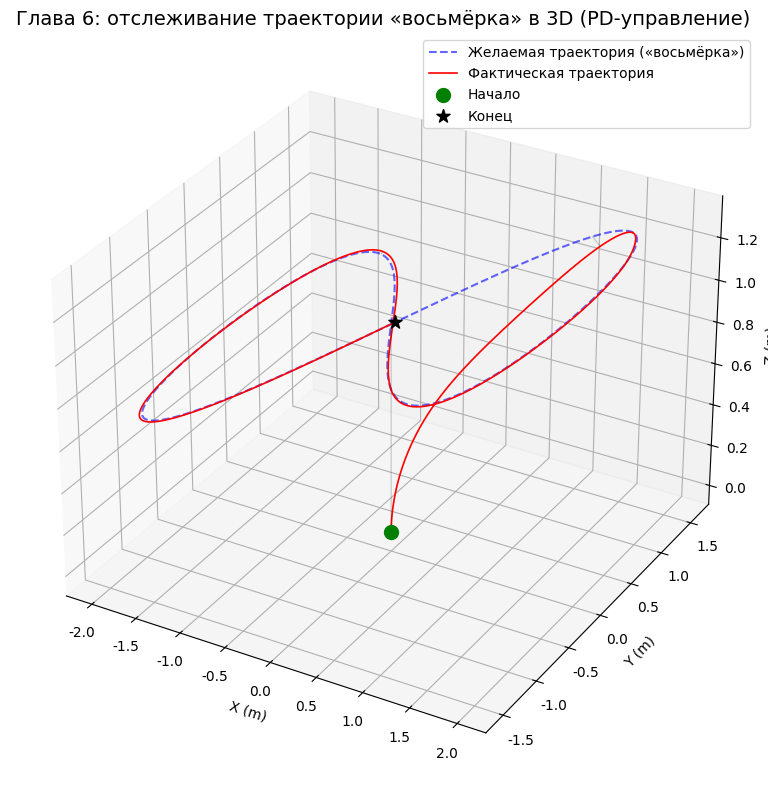

Python code for this plot:
import numpy as np
import matplotlib.pyplot as plt
from mpl_toolkits.mplot3d import Axes3D
plt.rcParams['font.sans-serif'] = ['SimHei']  # Встроенный в Windows шрифт SimHei
plt.rcParams['axes.unicode_minus'] = False    # Исправляет отображение минуса в виде квадрата
# ========== Моделирование отслеживания траектории «восьмёрка» (3D) ==========

# --- Физические параметры ---
m = 0.5; g = 9.81; dt = 0.005; T_sim = 12.0
N = int(T_sim / dt)
t = np.arange(N) * dt
Kp = np.diag([6.0, 6.0, 10.0])    # PD-коэффициенты положения
Kd = np.diag([4.0, 4.0, 6.0])
kp_att, kd_att = 80.0, 15.0       # PD-коэффициенты ориентации
Ixx = Iyy = 0.002; Izz = 0.004

# --- Желаемая траектория «восьмёрка» ---
omega_t = 2 * np.pi / T_sim
x_des = 2.0 * np.sin(omega_t * t)
y_des = 1.5 * np.sin(2 * omega_t * t)
z_des = 1.0 + 0.3 * np.sin(omega_t * t)

# Желаемые скорость и ускорение (аналитическое дифференцирование)
dx_des = 2.0 * omega_t * np.cos(omega_t * t)
dy_des = 1.5 * 2 * omega_t * np.cos(2 * omega_t * t)
dz_des = 0.3 * omega_t * np.cos(omega_t * t)
ddx_des = -2.0 * omega_t**2 * np.sin(omega_t * t)
ddy_des = -1.5 * (2*omega_t)**2 * np.sin(2 * omega_t * t)
ddz_des = -0.3 * omega_t**2 * np.sin(omega_t * t)

# --- Инициализация состояния ---
pos = np.array([0.0, 0.0, 0.0])   # Положение
vel = np.array([0.0, 0.0, 0.0])   # Скорость
phi, theta, psi = 0.0, 0.0, 0.0   # Углы Эйлера
dphi, dtheta, dpsi = 0.0, 0.0, 0.0

hist_pos = np.zeros((N, 3))
for i in range(N):
    p_des = np.array([x_des[i], y_des[i], z_des[i]])
    v_des = np.array([dx_des[i], dy_des[i], dz_des[i]])
    a_des = np.array([ddx_des[i], ddy_des[i], ddz_des[i]])

    # PD-управление положением → желаемое ускорение
    ep = p_des - pos; ev = v_des - vel
    acc_cmd = a_des + Kp @ ep + Kd @ ev

    # Полная тяга (прямая связь + PD)
    u1 = m * np.sqrt(acc_cmd[0]**2 + acc_cmd[1]**2 + (acc_cmd[2] + g)**2)
    u1 = np.clip(u1, 0.1, 4 * m * g)

    # Желаемые углы ориентации (упрощение при ψ≈0)
    phi_c = np.clip((acc_cmd[0]*np.sin(psi) - acc_cmd[1]*np.cos(psi)) / g, -0.5, 0.5)
    theta_c = np.clip((acc_cmd[0]*np.cos(psi) + acc_cmd[1]*np.sin(psi)) / g, -0.5, 0.5)

    # PD-управление ориентацией
    u2 = Ixx * (kp_att * (phi_c - phi) + kd_att * (0 - dphi))
    u3 = Iyy * (kp_att * (theta_c - theta) + kd_att * (0 - dtheta))

    # Обновление упрощённой 3D-динамики
    cphi, sphi = np.cos(phi), np.sin(phi)
    cth, sth = np.cos(theta), np.sin(theta)
    cpsi, spsi = np.cos(psi), np.sin(psi)
    ax = (u1/m) * (cpsi*sth*cphi + spsi*sphi)
    ay = (u1/m) * (spsi*sth*cphi - cpsi*sphi)
    az = (u1/m) * cphi*cth - g

    vel += np.array([ax, ay, az]) * dt
    pos += vel * dt
    dphi += (u2 / Ixx) * dt; phi += dphi * dt
    dtheta += (u3 / Iyy) * dt; theta += dtheta * dt

    hist_pos[i] = pos

# --- Построение графиков: сравнение траекторий в 3D ---
fig = plt.figure(figsize=(12, 8))
ax3d = fig.add_subplot(1, 1, 1, projection='3d')
ax3d.plot(x_des, y_des, z_des, 'b--', lw=1.5, alpha=0.6, label='Желаемая траектория («восьмёрка»)')
ax3d.plot(hist_pos[:, 0], hist_pos[:, 1], hist_pos[:, 2],
          'r-', lw=1.2, label='Фактическая траектория')

# Отмечаем начало и конец
ax3d.scatter(*hist_pos[0], c='g', s=100, marker='o', zorder=5, label='Начало')
ax3d.scatter(*hist_pos[-1], c='k', s=100, marker='*', zorder=5, label='Конец')

# Через равные промежутки рисуем метки положения
step = N // 10
for j in range(0, N, step):
    ax3d.plot([x_des[j], hist_pos[j, 0]], [y_des[j], hist_pos[j, 1]],
              [z_des[j], hist_pos[j, 2]], 'k-', alpha=0.2, lw=0.8)

ax3d.set_xlabel('X (m)'); ax3d.set_ylabel('Y (m)'); ax3d.set_zlabel('Z (m)')
ax3d.set_title('Глава 6: отслеживание траектории «восьмёрка» в 3D (PD-управление)', fontsize=14)
ax3d.legend(fontsize=10)
plt.tight_layout()
import os; os.makedirs('assets', exist_ok=True)
plt.savefig('assets/control6.png', dpi=150, bbox_inches='tight')
plt.show()
